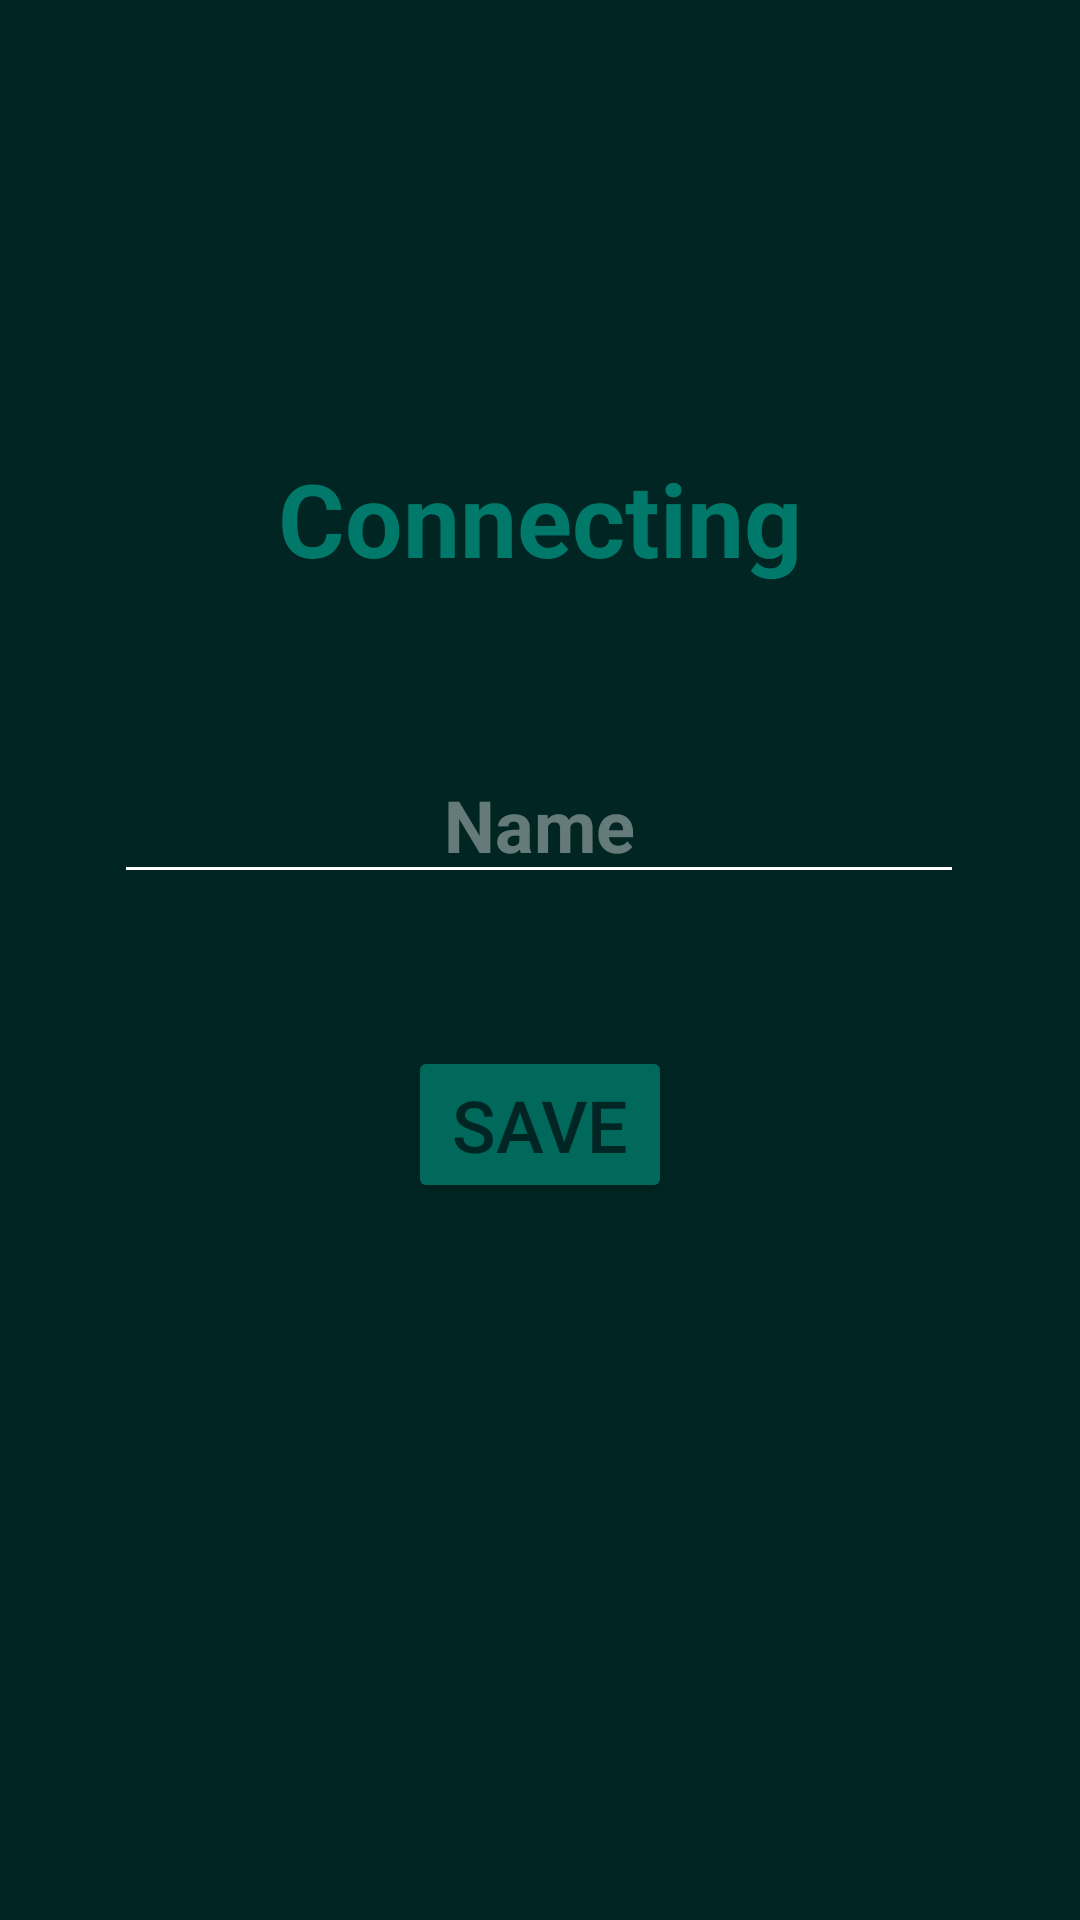

Here is an Android app screen rendered from its layout file. Give the layout XML and the strings, colors and styles it references.
<!-- AndroidManifest.xml: application theme Theme.PokerChips -->
<!-- res/layout/activity_connect.xml -->
<?xml version="1.0" encoding="utf-8"?>
<androidx.constraintlayout.widget.ConstraintLayout
        xmlns:android="http://schemas.android.com/apk/res/android"
        xmlns:tools="http://schemas.android.com/tools"
        xmlns:app="http://schemas.android.com/apk/res-auto"
        android:layout_width="match_parent"
        android:layout_height="match_parent"
        tools:context=".ConnectActivity" android:background="@color/text_color_dark">
    <TextView
            android:text="Connecting"
            android:layout_width="wrap_content"
            android:layout_height="wrap_content" android:id="@+id/textView3"
            app:layout_constraintTop_toTopOf="parent"
            android:layout_marginTop="150dp"
            app:layout_constraintEnd_toEndOf="parent" app:layout_constraintStart_toStartOf="parent"
            android:textSize="34sp" android:textColor="@color/text_color_light" android:textStyle="bold"
    />
    <Button
            android:text="Save"
            android:layout_width="wrap_content"
            android:layout_height="wrap_content" android:id="@+id/saveButton"
            app:layout_constraintEnd_toEndOf="parent" app:layout_constraintStart_toStartOf="parent"
            android:textColor="@color/text_color_dark" android:backgroundTint="@color/background"
            android:textSize="24sp"
            app:layout_constraintBottom_toBottomOf="parent"
            app:layout_constraintTop_toBottomOf="@+id/nameInput"
            app:layout_constraintVertical_bias="0.175"/>
    <EditText
            android:layout_width="wrap_content"
            android:layout_height="wrap_content"
            android:inputType="textPersonName"
            android:ems="10"
            android:id="@+id/nameInput"
            android:textColor="#FFFFFF" android:textStyle="bold"
            app:layout_constraintTop_toTopOf="parent"
            app:layout_constraintBottom_toBottomOf="parent"
            app:layout_constraintEnd_toEndOf="parent" app:layout_constraintStart_toStartOf="parent"
            app:layout_constraintHorizontal_bias="0.497" app:layout_constraintVertical_bias="0.421"
            android:backgroundTint="#FFFFFF" android:textSize="24sp" android:textAlignment="center"
            android:hint="Name" android:textColorHint="#65FFFFFF"/>
</androidx.constraintlayout.widget.ConstraintLayout>
<!-- resources referenced by this layout -->
<resources>
  <color name="background">#00695C</color>
  <color name="text_color_dark">#002522</color>
  <color name="text_color_light">#00796B</color>
  <style name="Theme.PokerChips" parent="Theme.MaterialComponents.DayNight.NoActionBar">
          
          <item name="colorPrimary">@color/text_color_light</item>
          <item name="colorPrimaryVariant">@color/text_color_dark</item>
          <item name="colorOnPrimary">@color/white</item>
          
          <item name="colorSecondary">@color/teal_200</item>
          <item name="colorSecondaryVariant">@color/teal_700</item>
          <item name="colorOnSecondary">@color/black</item>
          
          <item name="android:statusBarColor">?attr/colorPrimaryVariant</item>
      </style>
  <color name="white">#FFFFFFFF</color>
  <color name="teal_200">#FF03DAC5</color>
  <color name="teal_700">#FF018786</color>
  <color name="black">#FF000000</color>
</resources>
